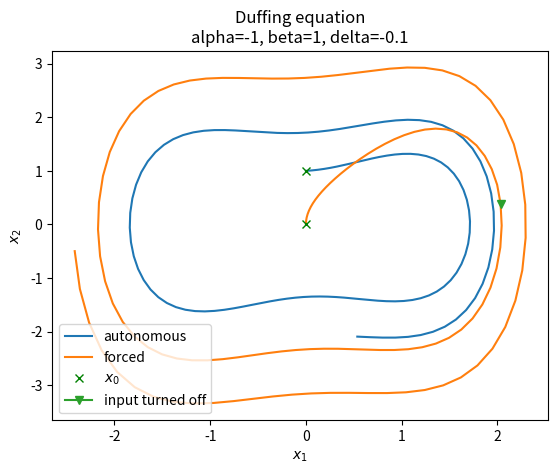

This chart was generated by the following Python code:
##
# D U F F I N G . P Y
#
# This code implements the Duffing equation
#
#    dx1 = x2
#    dx2 = -delta * x2 - alpha * x1 - beta * x1³ + u,
#
# just to get an impression how it (autonomously) behaves.
#
# The equation is taken from the Jupyter notebook "Standalone_Duffing_EDMD" of
# Sebastian Peitz and Katharina Bieker, department of mathematics at the Paderborn University
#
# GitHub:
# https://github.com/SebastianPeitz/QuaSiModO
# commit: e04c060 on January 20 2023
#
# Author: Herrmann, Max
# Date: Fri JUN 30 2023
# Revision:  0   Fri JUN 30 2023   First version / Herrmann, Max

from numpy import linspace
from numpy import array
from numpy import interp
from numpy import nonzero
from numpy import min as smallest

from scipy.integrate import odeint

import matplotlib.pyplot as plotter

# parameters
alpha = -1
beta = 1
delta = -0.1

def rhs(x, t, u, time):

    # assign states
    x1 = x[0]
    x2 = x[1]

    # determine input
    u_current = interp(t, time, u, left=0, right=0)

    # compute derivatives
    dx1 = x2
    dx2 = -delta * x2 - alpha * x1 - beta * x1**3 + u_current

    return [dx1, dx2]

# time vector
time_resolution = 128
time_start = 0
time_end = 8
time = linspace(time_start, time_end, num=time_resolution)

# inputs
u0 = array([0]*time_resolution)
u_impulse = array([0]*time_resolution)
u_impulse[nonzero(time < 2)] = 1
index_of_u_turned_off = smallest(nonzero(time > 2))

# initial conditions
x0 = [0, 1]

# integrate
sol_autonomous = odeint(rhs, x0, time, args=(u0, time))
sol_forced = odeint(rhs, [0, 0], time, args=(u_impulse, time))

# plot
figure = plotter.figure()
axis = figure.add_subplot(title='Duffing equation\nalpha=-1, beta=1, delta=-0.1', xlabel='$x_1$', ylabel='$x_2$')

axis.plot(sol_autonomous[:, 0], sol_autonomous[:, 1], label='autonomous')
axis.plot(sol_forced[:, 0], sol_forced[:, 1], label='forced')
axis.plot(x0[0], x0[1], marker='x', linestyle='', label='$x_0$', color='green')
axis.plot(0, 0, marker='x', color='green')
axis.plot(sol_forced[index_of_u_turned_off, 0], sol_forced[index_of_u_turned_off, 1], marker='v', label='input turned off')
axis.legend()
plotter.show()
